Run: headless pygame with SDL's dummy video driver; simulated clock (each Clock.tick advances the game by its frame time, no real sleeping); random seed 0; keys injected as events and as key.get_pressed() state; mouse plan: one left click at the window centre at the start of phase 2, then a move to the lower-right quarter at the start of phase 3; restart key SPACE tapped at the start of phases 3 and 4.
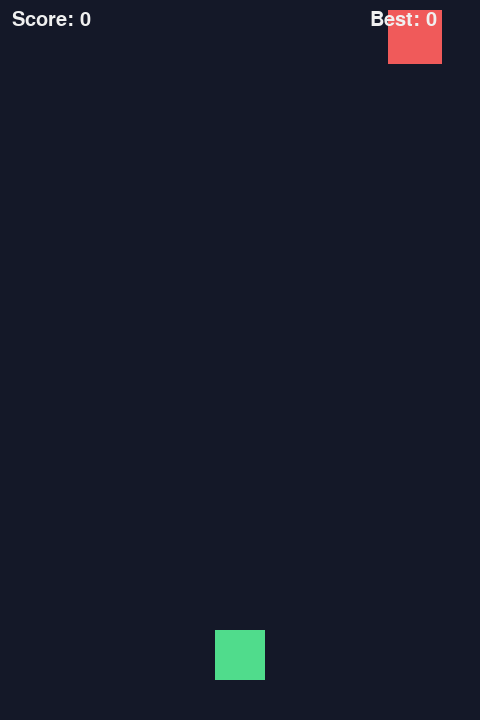
Frame 1 of 4 · flips 1–60 · no input
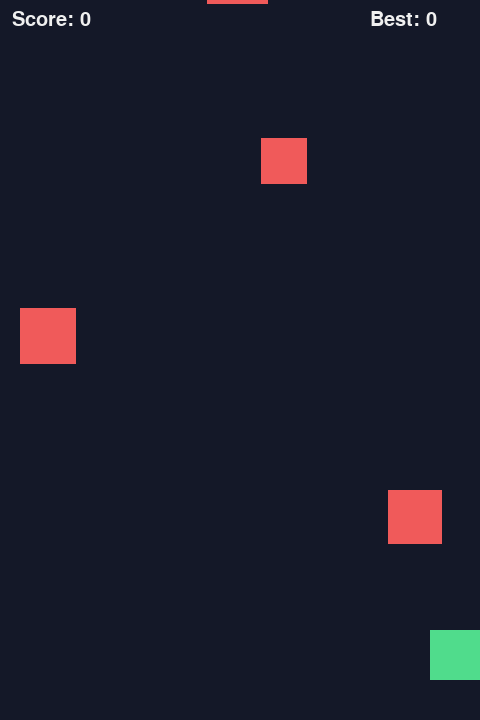
Frame 2 of 4 · flips 61–180 · clicked the window centre · tapped SPACE, RETURN · held RIGHT (→), D
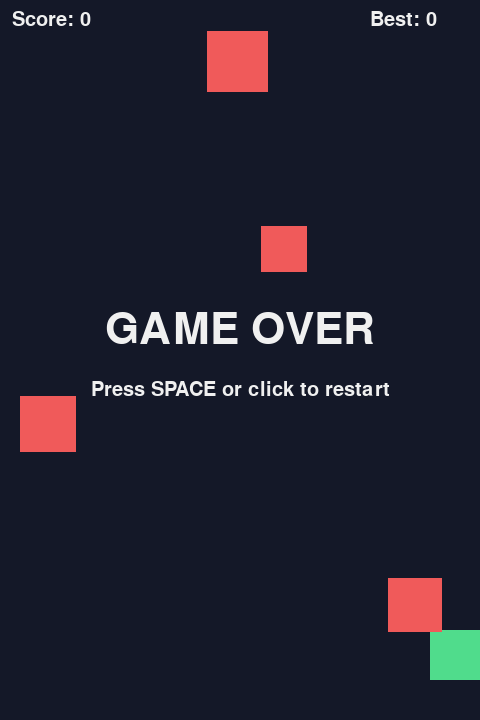
Frame 3 of 4 · flips 181–300 · moved the mouse to the lower-right quarter · tapped SPACE · held DOWN (↓), S
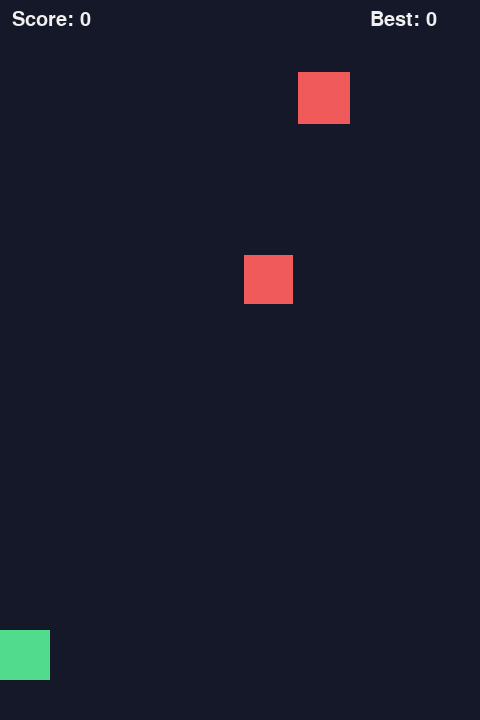
Frame 4 of 4 · flips 301–420 · tapped SPACE · held LEFT (←), A, UP (↑), W

The pygame program that drew these frames:

import random
import sys
import pygame

pygame.init()
screen = pygame.display.set_mode((480, 720))
pygame.display.set_caption("Dodge")
clock = pygame.time.Clock()
font = pygame.font.SysFont(None, 30)
big_font = pygame.font.SysFont(None, 64)

player = pygame.Rect(215, 630, 50, 50)
blocks = []
timer = 0
score = 0
best = 0                                           # (NEW)
game_over = False

while True:
    for event in pygame.event.get():
        if event.type == pygame.QUIT:
            pygame.quit()
            sys.exit()
        wants_restart = event.type == pygame.MOUSEBUTTONDOWN or (       # (NEW)
            event.type == pygame.KEYDOWN and event.key == pygame.K_SPACE)   # (NEW)
        if game_over and wants_restart:            # (NEW, bodlano)
            blocks = []
            timer = 0
            score = 0
            game_over = False

    if not game_over:
        keys = pygame.key.get_pressed()
        if keys[pygame.K_LEFT] or keys[pygame.K_a]:        # (NEW, "or ... K_a")
            player.x -= 7
        if keys[pygame.K_RIGHT] or keys[pygame.K_d]:       # (NEW, "or ... K_d")
            player.x += 7
        if pygame.mouse.get_pressed()[0]:                  # (NEW)
            player.centerx = pygame.mouse.get_pos()[0]     # (NEW)
        player.clamp_ip(screen.get_rect())

        timer += 1
        if timer >= max(18, 45 - score):           # (NEW, bodlano)
            timer = 0
            size = random.randint(30, 70)
            x = random.randint(0, 480 - size)
            blocks.append(pygame.Rect(x, -size, size, size))

        speed = 4 + score // 5
        for block in blocks[:]:
            block.y += speed
            if block.colliderect(player):
                game_over = True
                best = max(best, score)            # (NEW)
            elif block.top > 720:
                blocks.remove(block)
                score += 1

    screen.fill((20, 24, 40))
    pygame.draw.rect(screen, (80, 220, 140), player)
    for block in blocks:
        pygame.draw.rect(screen, (240, 90, 90), block)
    text = font.render("Score: " + str(score), True, (240, 240, 240))
    screen.blit(text, (12, 10))
    best_text = font.render("Best: " + str(best), True, (240, 240, 240))   # (NEW)
    screen.blit(best_text, (370, 10))                                      # (NEW)

    if game_over:
        over_text = big_font.render("GAME OVER", True, (240, 240, 240))
        screen.blit(over_text, over_text.get_rect(center=(240, 330)))
        hint = font.render("Press SPACE or click to restart", True, (240, 240, 240))   # (NEW, bodlano)
        screen.blit(hint, hint.get_rect(center=(240, 390)))

    pygame.display.flip()
    clock.tick(60)
